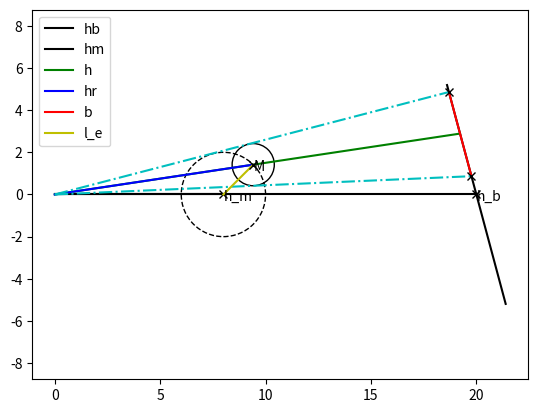

This chart was generated by the following Python code:
#!/usr/bin/env python

from numpy import *
import matplotlib.pyplot as plt

def get_h_r(l_e, h_m, phi):
    #Kosinussatz
    return sqrt(l_e **2 + h_m**2 - 2*l_e*h_m * cos(phi))
    
def get_alpha(l_e, phi, h_r):
    # Sinussatz
    return arcsin(l_e * sin(phi)/h_r)
    
def get_beta(alpha, psi):
    # Analysis
    return pi - alpha - psi

def get_h(psi, h_b, beta):
    # Sinussatz
    return sin(psi) * h_b / sin(beta)

def get_gamma(lr,hr):
    return arcsin(lr/hr)

def get_third(beta,gamma):
    return pi-beta-gamma

def get_eps(beta):
    return pi - beta

def get_b_bottom(h, beta, gamma):
    # Sinussatz
    delta=get_third(beta,gamma)
    return (sin(gamma)/sin(delta))*h

def get_b_top(h,beta,gamma):
    eps = get_eps(beta)
    zeta = get_third(gamma,eps)
    return (sin(gamma)/sin(zeta))*h
    
def get_b(h,beta,gamma):
    return get_b_top(h,beta,gamma) + get_b_bottom(h,beta,gamma)
    
def get_b2(l_r, l_e, h_m, h_b, phi, psi):
    return (1./(sin(arcsin(l_r/sqrt(l_e**2+h_m**2-2*l_e*h_m*cos(phi)))+arcsin(l_e*sin(phi)/sqrt(l_e**2+h_m**2-2*l_e*h_m*cos(phi)))+psi)) + (l_r/sqrt(l_e**2+h_m**2-2*l_e*h_m*cos(phi)))/(0.5*(sqrt(1-(l_r/sqrt(l_e**2+h_m**2-2*l_e*h_m*cos(phi)))**2)-cos(2*arcsin(l_e*sin(phi)/sqrt(l_e**2+h_m**2-2*l_e*h_m*cos(phi)))+2*psi-arcsin(l_r/sqrt(l_e**2+h_m**2-2*l_e*h_m*cos(phi)))))))*(sin(phi)*h_b)
    
def make_plot(h_b, h_m, l_e, l_r, phi, h_r, h, b, b_top, b_bottom, psi, alpha, beta, gamma):
    plt.clf()
    plt.close() 
    plt.axis((-0.5,h_b+0.5,-1.5*b,1.5*b))
    # untere Bodenlinie
    pointpsix, pointpsiy = plot_line(0,0,radians(0),h_b, name="hb", color='k-')
    plt.plot(h_b,0,'kx')
    plt.text(h_b,-0.3,'h_b')
    # Wand
    topx,topy = plot_line(pointpsix,pointpsiy,pi-psi,1.3*b, plot=False)
    plot_line(topx,topy,2*pi-psi,2.6*b, color='k-')
    # Abstand bis Drehteller vom Ursprung
    pointphix,pointphiy = plot_line(0,0,radians(0),h_m, name="hm", color='k-')
    plt.plot(h_m,0,'kx')
    plt.text(h_m,-0.3,'h_m')
    #plot_line(h_m,0,phi,l_e)
    # Winkelhalbierende
    pointbx, pointby = plot_line(0,0,alpha,h, name="h", color='g-')
    #Winkelhalbierende bis Kreismittelpunkt
    pointrx, pointry = plot_line(0,0,alpha,h_r, name="hr", color = 'b-')
    # b an Wand
    btopx,btopy = plot_line(pointbx,pointby,pi-psi,b_top, plot=False)
    plot_line(btopx,btopy,2*pi-psi,b, name="b", color='r-')
    bbottomx,bbottomy = plot_line(pointbx,pointby,2*pi-psi,b_bottom, plot=False)
    # unterer Scheitel
    plt.plot((0,bbottomx),(0,bbottomy),'c-.')
    plt.plot(bbottomx,bbottomy, 'kx')
    # oberer Scheitel
    plt.plot((0,btopx),(0,btopy),'c-.')
    plt.plot(btopx,btopy, 'kx')
    # Drehteller
    circlele=plt.Circle((pointphix,pointphiy),l_e,color='k',linestyle='dashed',fill=False)
    # Zylinder
    circler=plt.Circle((pointrx,pointry),l_r,color='k',fill=False)
    # Abstand Mitte Drehteller, Mitte Zylinder
    plt.plot((h_m, pointrx), (0, pointry), 'y-', label='l_e')
    plt.plot(pointrx,pointry, 'kx')
    plt.text(pointrx,pointry-0.3,'M')
    fig = plt.gcf()
    ax = plt.gca()
    fig.gca().add_artist(circlele)
    fig.gca().add_artist(circler)
    plt.axis('equal')
    plt.legend()
    plt.show()

def plot_line(pointx, pointy, angle, distance, plot=True, name=None, color='-'):
    x = cos(angle)*distance+pointx
    y = sin(angle)*distance+pointy
    if plot:
        plt.plot((pointx,x),(pointy,y),color, label=name)
    return x,y

def main(
    l_e = 1,
    l_r = 0.5,
    h_m = 2,
    phi_0 = radians(180),
    delta_phi = 0,
    psi = pi/2,
    h_b = 4):
    
    phi = delta_phi + phi_0
    h_r = get_h_r(l_e, h_m, phi)
    alpha = get_alpha(l_e, phi, h_r)
    beta = get_beta(alpha, psi)
    h = get_h(psi, h_b, beta)
    gamma = get_gamma(l_r, h_r)
    b_bottom = get_b_bottom(h,beta,gamma)
    b_top = get_b_top(h,beta,gamma)
    b = get_b(h, beta, gamma)
    b2 = get_b2(l_r, l_e, h_m, h_b, phi, psi)
    print(b)
    print(b2)
    make_plot(h_b, h_m, l_e, l_r, phi, h_r, h, b, b_top, b_bottom, psi, alpha, beta, gamma)
    
    

if __name__ == "__main__":
    main(l_e=2, l_r=1, h_m=8, phi_0=radians(135), delta_phi=radians(0), psi=radians(75), h_b=20)
#    main(l_e=2, l_r=1, h_m=8, phi_0=radians(135), delta_phi=radians(45), psi=radians(75), h_b=20) 
#    main(l_e=2, l_r=1, h_m=8, phi_0=radians(135), delta_phi=radians(90), psi=radians(75), h_b=20)
#    main(l_e=2, l_r=1, h_m=8, phi_0=radians(135), delta_phi=radians(135), psi=radians(75), h_b=20)
#    main(l_e=2, l_r=1, h_m=8, phi_0=radians(135), delta_phi=radians(180), psi=radians(75), h_b=20)
#    main(l_e=2, l_r=1, h_m=8, phi_0=radians(135), delta_phi=radians(225), psi=radians(75), h_b=20)
#    main(l_e=2, l_r=1, h_m=8, phi_0=radians(135), delta_phi=radians(270), psi=radians(75), h_b=20)
#    main(l_e=2, l_r=1, h_m=8, phi_0=radians(135), delta_phi=radians(315), psi=radians(75), h_b=20)
